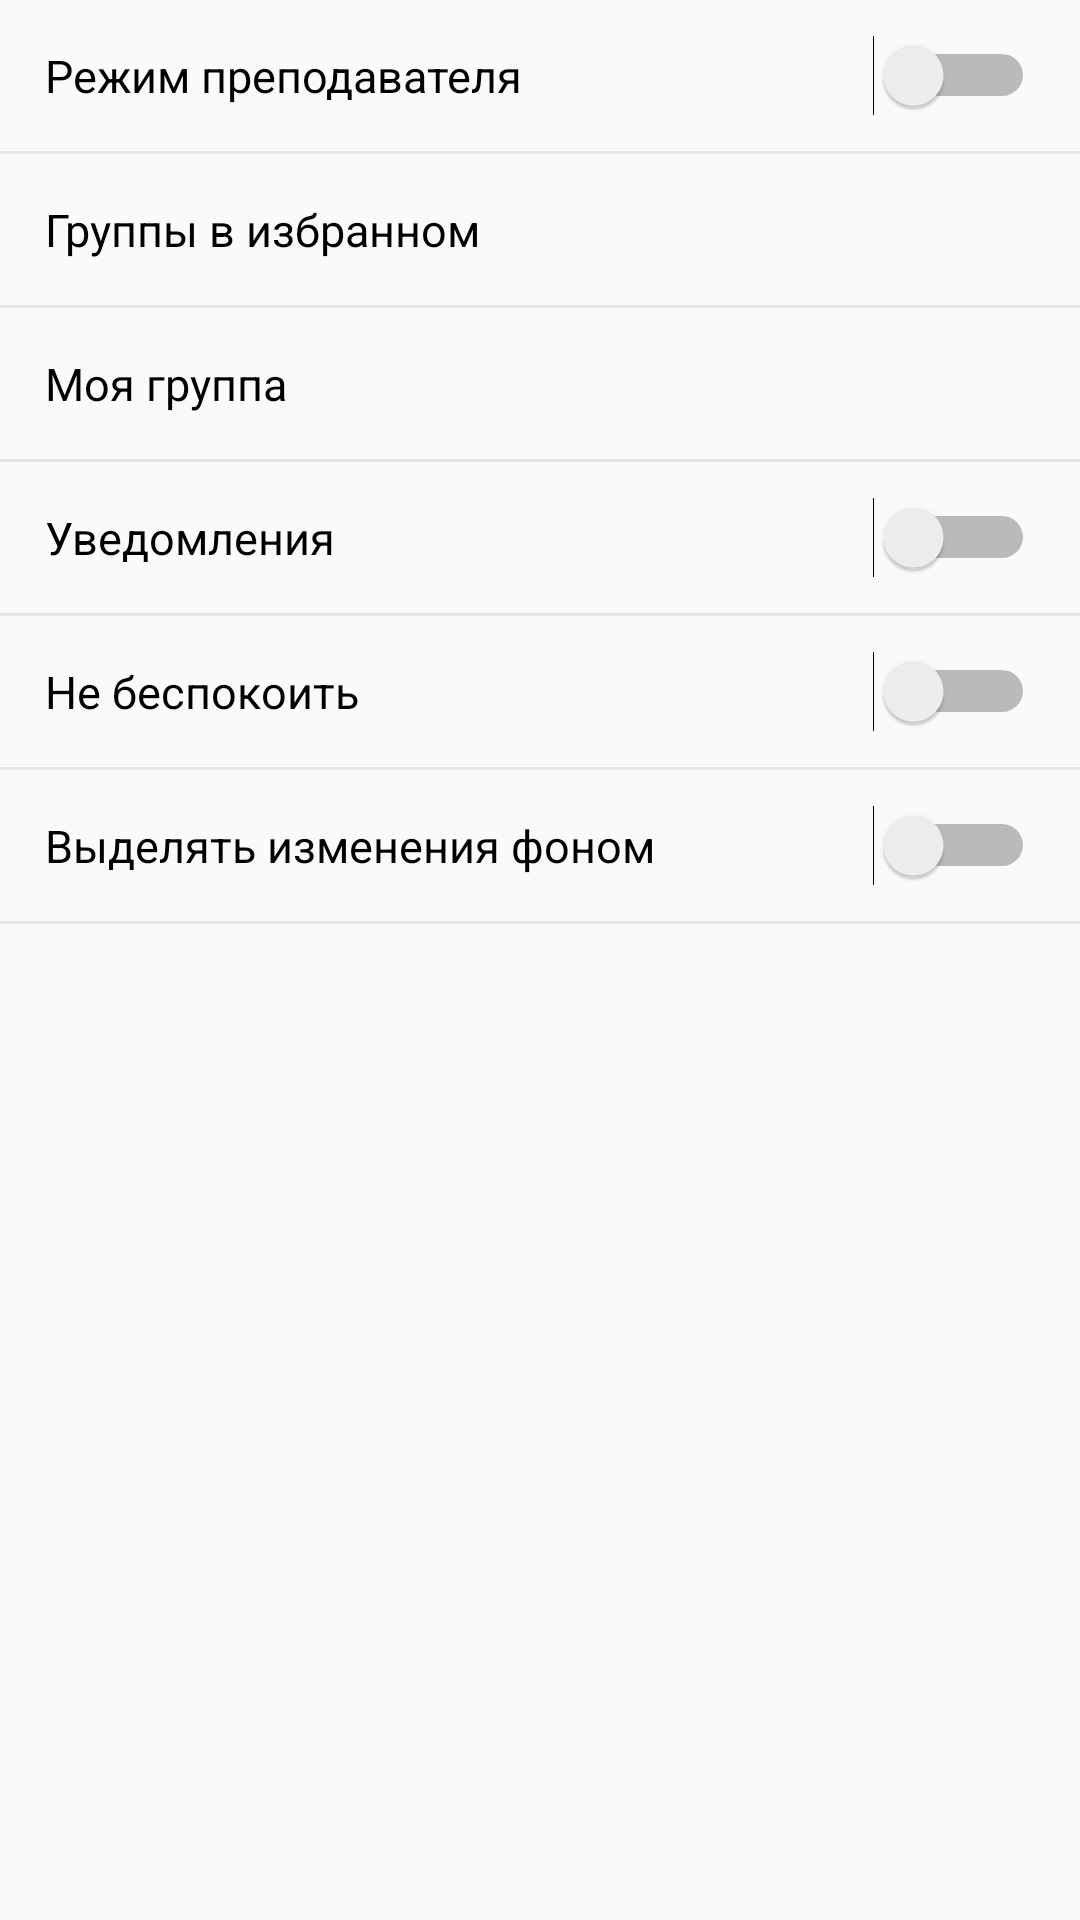

Produce the Android XML layout that renders to this screen, including the resource entries it uses.
<!-- AndroidManifest.xml: application theme AppTheme -->
<!-- res/layout/fragment_settings.xml -->
<?xml version="1.0" encoding="utf-8"?>
<ScrollView xmlns:android="http://schemas.android.com/apk/res/android"
    android:layout_width="match_parent"
    android:layout_height="wrap_content">

    <LinearLayout
        android:layout_width="match_parent"
        android:layout_height="wrap_content"
        android:orientation="vertical">

        <Switch
            android:id="@+id/teacherMode"
            android:layout_width="match_parent"
            android:layout_height="wrap_content"
            android:padding="15dp"
            android:text="@string/teache_mode_title"
            android:textSize="15sp" />

        <include layout="@layout/divider" />

        <TextView
            android:id="@+id/addFarvorite"
            style="@style/SettingTextView"
            android:layout_width="match_parent"
            android:layout_height="wrap_content"
            android:text="@string/addFarvorite" />

        <include layout="@layout/divider" />

        <LinearLayout
            android:id="@+id/addNotif"
            style="@style/SettingTextView"
            android:layout_width="match_parent"
            android:layout_height="wrap_content"
            android:orientation="vertical">

            <TextView
                android:id="@+id/addNotif_title"
                android:layout_width="match_parent"
                android:layout_height="wrap_content"
                android:text="@string/mygroup"
                android:textColor="@android:color/black"
                android:textSize="15sp" />

            <TextView
                android:id="@+id/my_group_value"
                android:layout_width="match_parent"
                android:layout_height="wrap_content"
                android:visibility="gone"/>
        </LinearLayout>

        <TextView
            android:id="@+id/addTeacherGroup"
            style="@style/SettingTextView"
            android:layout_width="match_parent"
            android:layout_height="wrap_content"
            android:text="@string/addTeacherGroup"
            android:visibility="gone"/>

        <include layout="@layout/divider" />

        <Switch
            android:id="@+id/notifOn"
            android:layout_width="match_parent"
            android:layout_height="wrap_content"
            android:padding="15dp"
            android:text="@string/notifS"
            android:textSize="15sp" />

        <include layout="@layout/divider" />

        <Switch
            android:id="@+id/alarmMode"
            android:layout_width="match_parent"
            android:layout_height="wrap_content"
            android:padding="15dp"
            android:text="@string/alarmModeS"
            android:textSize="15sp" />

        <include layout="@layout/divider" />

        <Switch
            android:id="@+id/changeMode"
            android:layout_width="match_parent"
            android:layout_height="wrap_content"
            android:padding="15dp"
            android:text="@string/changeMode"
            android:textSize="15sp" />

        <include layout="@layout/divider" />

    </LinearLayout>
</ScrollView>
<!-- res/layout/divider.xml (included above) -->
<?xml version="1.0" encoding="utf-8"?>
<View xmlns:android="http://schemas.android.com/apk/res/android"
    android:layout_width="fill_parent"
    android:layout_height="1dip"
    android:background="@android:drawable/divider_horizontal_bright" />
<!-- resources referenced by this layout -->
<resources>
  <string name="addFarvorite">Группы в избранном</string>
  <string name="addTeacherGroup">Группы преподавателя</string>
  <string name="alarmModeS">Не беспокоить</string>
  <string name="changeMode">Выделять изменения фоном</string>
  <string name="mygroup">Моя группа</string>
  <string name="notifS">Уведомления</string>
  <string name="teache_mode_title">Режим преподавателя</string>
  <style name="SettingTextView">
          <item name="android:padding">15dp</item>
          <item name="android:textColor">@android:color/black</item>
          <item name="android:textSize">15sp</item>
          <item name="android:background">@android:color/transparent</item>
      </style>
  <style name="AppTheme" parent="Theme.AppCompat.Light.NoActionBar">
          
          <item name="colorPrimary">@color/colorPrimary</item>
          <item name="colorPrimaryDark">@color/colorPrimaryDark</item>
          <item name="colorAccent">@color/colorAccent</item>
  
          <item name="toolbarStyle">@style/ToolBarStyle</item>
  
          <item name="android:textColor">@android:color/black</item>
  
          <item name="listBackground">@color/colorList</item>
          <item name="colorBackground">@color/colorBackground</item>
  
          <item name="dividerColor">@color/dividerColor</item>
  
          <item name="navigationHeader">@drawable/navigation_header</item>
      </style>
  <color name="colorPrimary">#2196F3</color>
  <color name="colorPrimaryDark">#1976D2</color>
  <color name="colorAccent">#4CAF50</color>
  <style name="ToolBarStyle" parent="Theme.AppCompat">
          <item name="android:textColorPrimary">@android:color/white</item>
          <item name="android:textColorSecondary">@android:color/white</item>
          <item name="actionMenuTextColor">@android:color/white</item>
  
          <item name="colorPrimary">@color/colorPrimary</item>
      </style>
  <color name="colorList">#FFFFFF</color>
  <color name="colorBackground">#F5F5F5</color>
  <!-- drawable navigation_header: png bitmap (drawable, 16384 bytes) -->
</resources>
